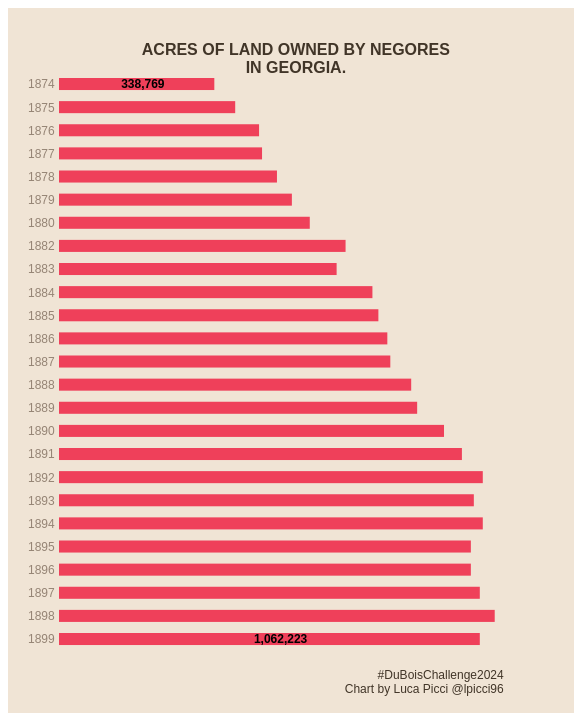
D3 v6 page, settled after 360 driven frames (6 s of simulated time); the page loaded 1 data file(s).


// ── index.js
function aspectWidth (height) {
    // 1584x2016
    const aspRatio = 1584/2016
  
    return height * aspRatio
  
  }



  d3.csv("data.csv").then(function(dataArr) {

    dataArr = dataArr.map(row => ({...row, value: +row.value,}))
    console.log(dataArr);
  
    
    const height = 650;
    const width =  aspectWidth(height) - 35
    const margin = {left: 20, right: 70, top: 35, bottom: 20};
  
    const svg = d3.select("#viz").append("svg")
      .attr("width", width + margin.left + margin.right)
      .attr("height", height + margin.top + margin.bottom)
    .style("background-color", "#f0e4d5");
  
    const g = svg
      .append("g")
      .attr("transform", `translate(${margin.left}, ${margin.top})`);
  
    const yScale = d3.scaleLinear()
      .domain(d3.extent(dataArr, (d, i) => i))
      .range([35, height-60]);
  
    const xScale = d3.scaleLinear()
      .domain([0, d3.max(dataArr, d=> d.value)])
      .range([31, width-40]);
  
    const yearBand = d3.scaleBand()
      .domain(dataArr.map(d => d.year))
      .range([0, height-60])
      // .paddingOuter(0.2)
      .paddingInner(0.5)
      .align(0.5);
    
    g.append("g")
    .selectAll("rect")
    .data(dataArr)
    .join("rect")
    .attr("x", xScale(0))
    .attr("y", (d, i) => yScale(i))
    .attr("width", d=> xScale(d.value))
    .attr("height", (d, i) => yearBand.bandwidth())
    .attr("fill", "#ef405a");
  
    g.append("g")
    .selectAll("text")
    .data(dataArr)
    .join("text")
    .text(d => d.year)
    .attr("x", 0)
    .attr("y", (d,i) => yScale(i) + yearBand.bandwidth()/1.15)
    .attr("font-size", "12px")
    .attr("fill", "#958475");
  
    g.append("g")
    .selectAll("text")
    .data(dataArr
          .map((d, i) => ({ ...d, index: i }))
          .filter(d => d3.extent(dataArr, x => x.year).includes(d.year)))
    .join("text")
    .text(d => d.value.toLocaleString())
    .attr("x", d=> xScale(d.value /2))
    .attr("y", (d) => yScale(d.index) + yearBand.bandwidth()/1.15)
    .attr("font-size", "12px")
      .attr("font-weight", "bold");
  
    g.append("text")
      .attr("x", width / 2 + 30)
      .attr("y", 12) 
      .attr("text-anchor", "middle") 
      .style("font-size", "16px") 
      .text("ACRES OF LAND OWNED BY NEGORES")
      .style("fill", "#413528")
      .style("font-weight", "bold");
    
    g.append("text")
      .attr("x", width / 2 + 30) 
      .attr("y", 30) 
      .attr("text-anchor", "middle") 
      .style("font-size", "16px") 
      .text("IN GEORGIA.")
      .style("fill", "#413528")
      .style("font-weight", "bold");
  
    g.append("text")
    .attr("x", width) 
      .attr("y", height-14) 
      .attr("text-anchor", "end") 
      .style("font-size", "12px") 
      .text("#DuBoisChallenge2024")
      .style("fill", "#413528")
  
    g.append("text")
    .attr("x", width) 
      .attr("y", height) 
      .attr("text-anchor", "end") 
      .style("font-size", "12px") 
      .text("Chart by Luca Picci @lpicci96")
      .style("fill", "#413528")
  
    return svg.node()
    
  });




### data: data.csv
year, value
1874, 338769
1875, 395670
1876, 460699
1877, 468828
1878, 509472
1879, 550115
1880, 598887
1882, 696432
1883, 672046
1884, 769590
1885, 785847
1886, 810233
1887, 818362
1888, 875263
1889, 891520
1890, 964679
1891, 1013451
1892, 1070352
1893, 1045966
1894, 1070352
1895, 1037837
1896, 1037837
1897, 1062223
1898, 1102866
1899, 1062223